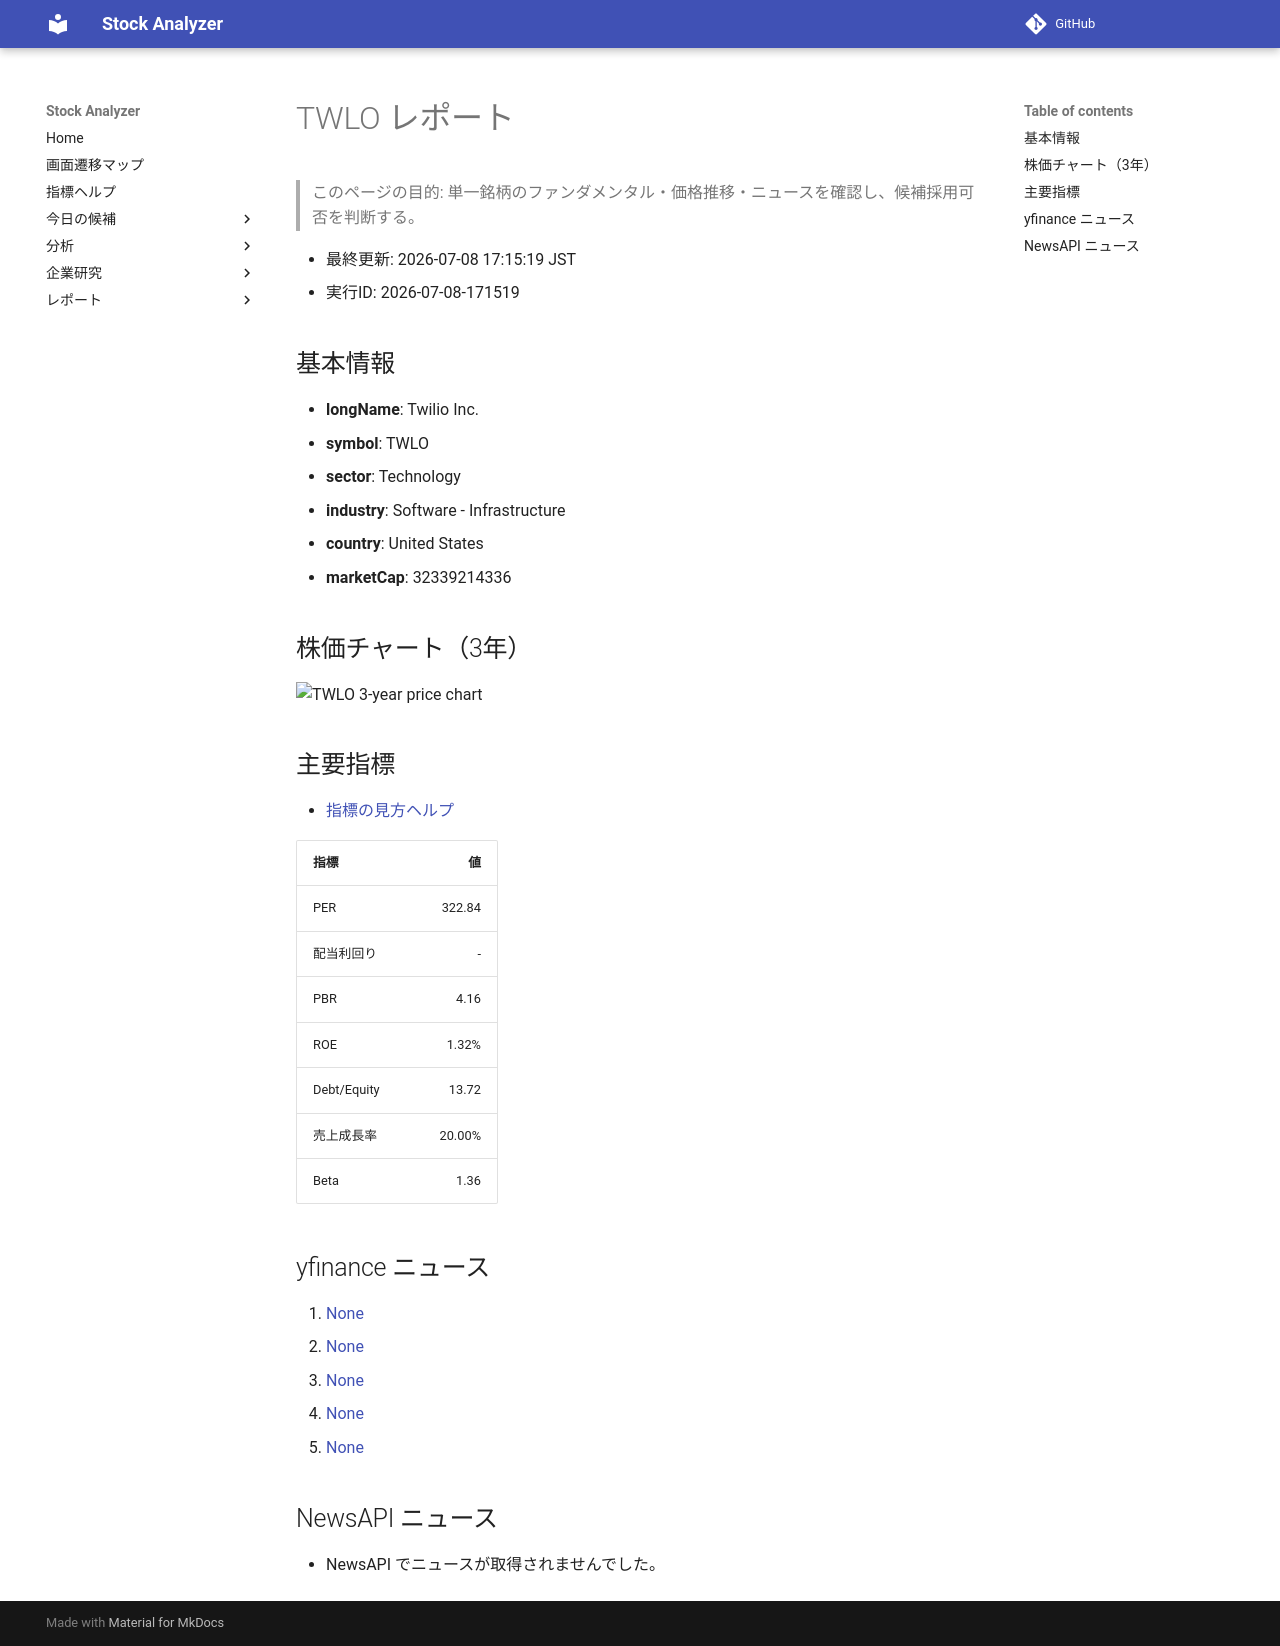

repository: Yumi-note/Making-APP · page: reports/2026-07-08/171519/TWLO/index.html · generator: mkdocs

# TWLO レポート

> このページの目的: 単一銘柄のファンダメンタル・価格推移・ニュースを確認し、候補採用可否を判断する。

- 最終更新: 2026-07-08 17:15:19 JST
- 実行ID: 2026-07-08-171519

## 基本情報

- **longName**: Twilio Inc.
- **symbol**: TWLO
- **sector**: Technology
- **industry**: Software - Infrastructure
- **country**: United States
- **marketCap**: 32339214336

## 株価チャート（3年）

![TWLO 3-year price chart](TWLO_3y.png)

## 主要指標

- [指標の見方ヘルプ](../../../../indicators.md)

| 指標 | 値 |
|---|---:|
| PER | 322.84 |
| 配当利回り | - |
| PBR | 4.16 |
| ROE | 1.32% |
| Debt/Equity | 13.72 |
| 売上成長率 | 20.00% |
| Beta | 1.36 |

## yfinance ニュース

1. [None](None)
2. [None](None)
3. [None](None)
4. [None](None)
5. [None](None)

## NewsAPI ニュース

- NewsAPI でニュースが取得されませんでした。
